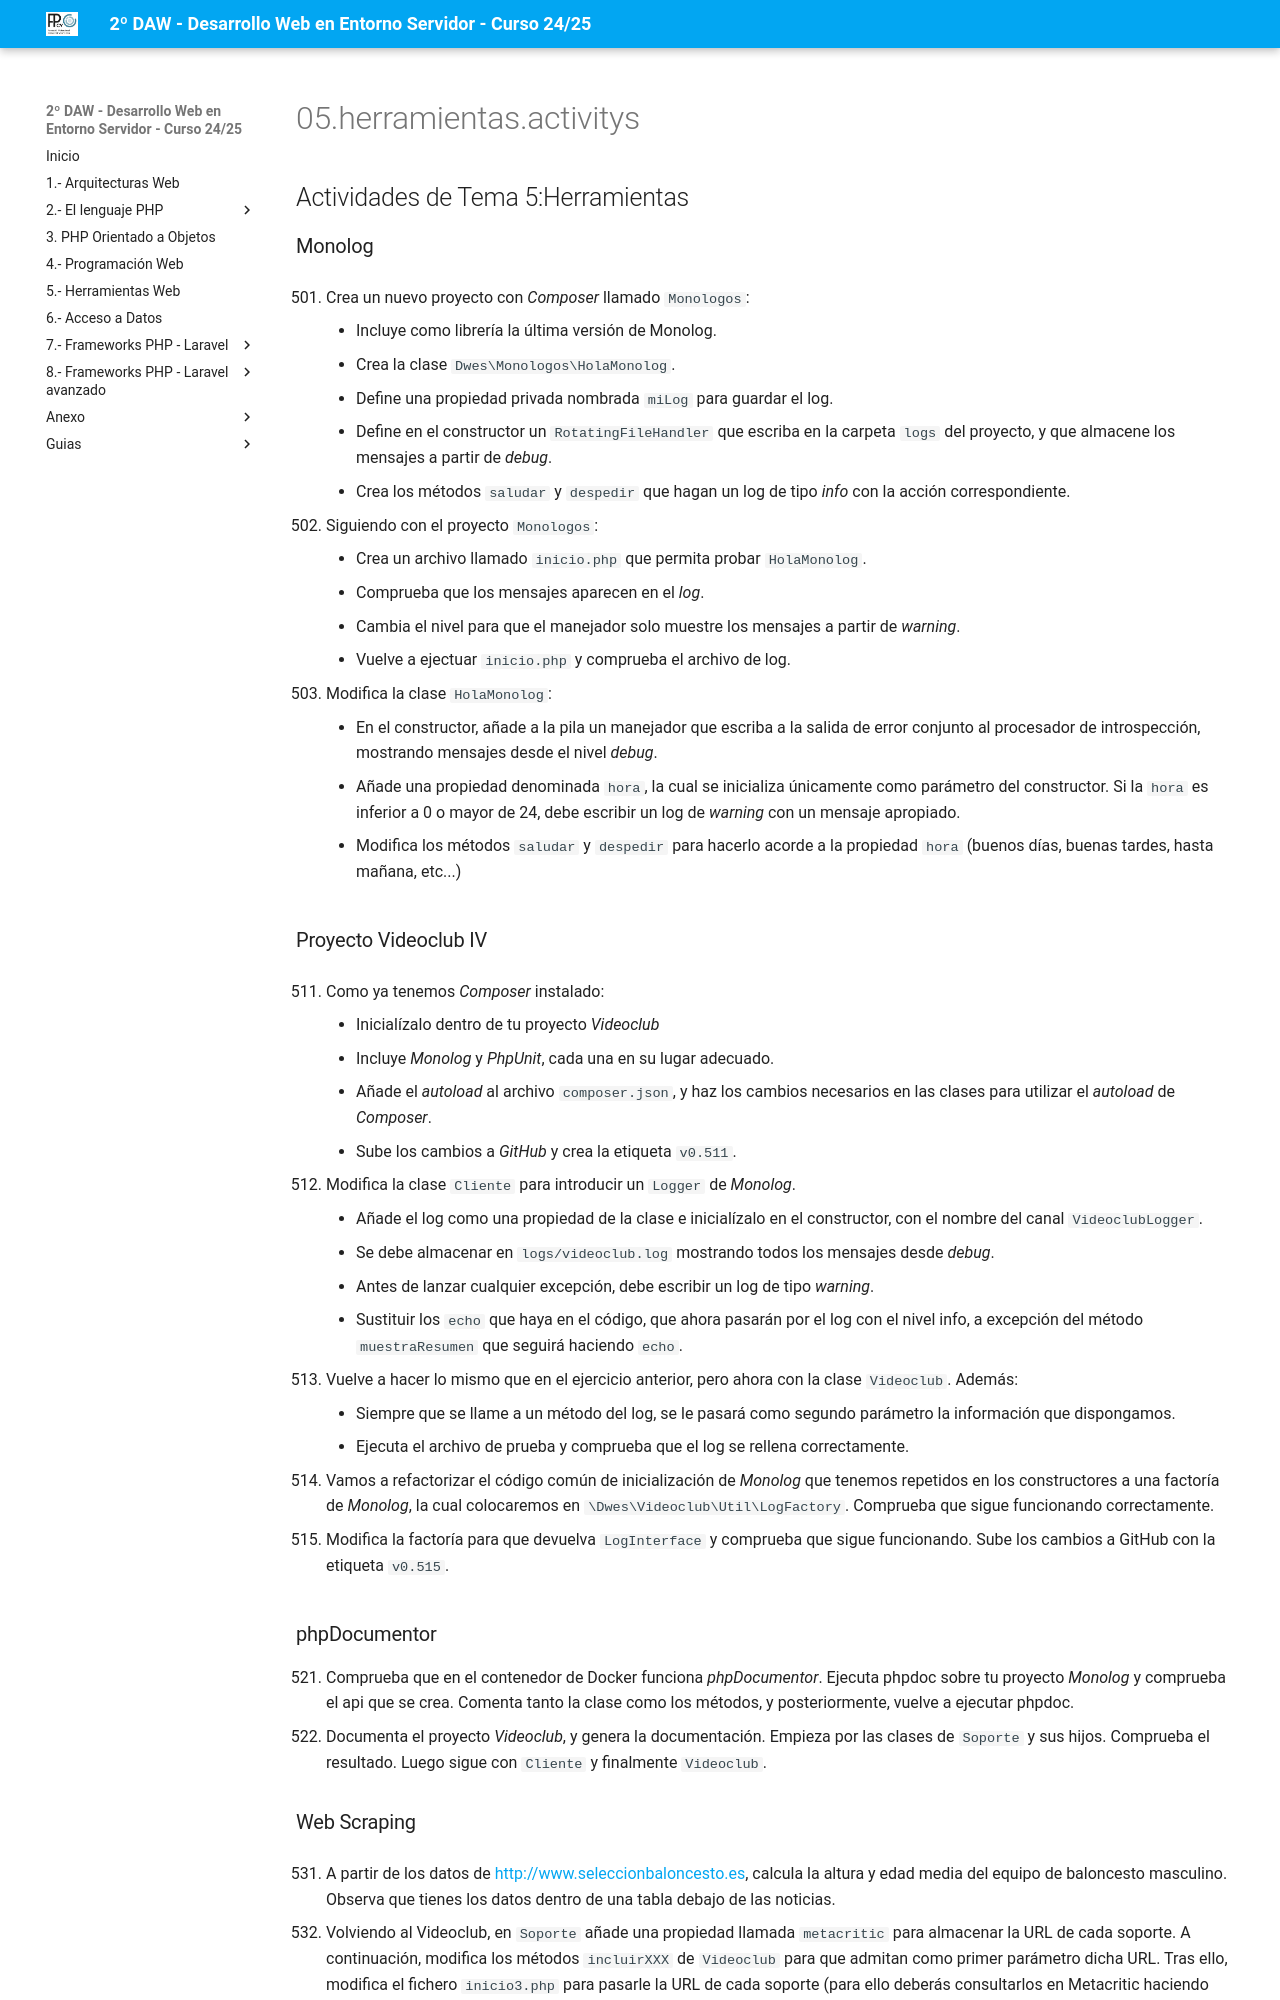

repository: jssdocente/dwes2425d · page: actividades/05.herramientas.activitys.html · generator: mkdocs

## Actividades de Tema 5:Herramientas

### Monolog

501. Crea un nuevo proyecto con *Composer* llamado `Monologos`:
    * Incluye como librería la última versión de Monolog.
    * Crea la clase `Dwes\Monologos\HolaMonolog`.
    * Define una propiedad privada nombrada `miLog` para guardar el log.
    * Define en el constructor un `RotatingFileHandler` que escriba en la carpeta `logs` del proyecto, y que almacene los mensajes a partir de *debug*.
    * Crea los métodos `saludar` y `despedir` que hagan un log de tipo *info* con la acción correspondiente.

502. Siguiendo con el proyecto `Monologos`:
    * Crea un archivo llamado `inicio.php` que permita probar `HolaMonolog`.
    * Comprueba que los mensajes aparecen en el *log*.
    * Cambia el nivel para que el manejador solo muestre los mensajes a partir de *warning*.
    * Vuelve a ejectuar `inicio.php` y comprueba el archivo de log.
503. Modifica la clase `HolaMonolog`:
    * En el constructor, añade a la pila un manejador que escriba a la salida de error conjunto al procesador de introspección, mostrando mensajes desde el nivel *debug*.
    * Añade una propiedad denominada `hora`, la cual se inicializa únicamente como parámetro del constructor. Si la `hora` es inferior a 0 o mayor de 24, debe escribir un log de *warning* con un mensaje apropiado.
    * Modifica los métodos `saludar` y `despedir` para hacerlo acorde a la propiedad `hora` (buenos días, buenas tardes, hasta mañana, etc...)

### Proyecto Videoclub IV

511. Como ya tenemos *Composer* instalado:
    * Inicialízalo dentro de tu proyecto *Videoclub*
    * Incluye *Monolog* y *PhpUnit*, cada una en su lugar adecuado.
    * Añade el *autoload* al archivo `composer.json`, y haz los cambios necesarios en las clases para utilizar el *autoload* de *Composer*.
    * Sube los cambios a *GitHub* y crea la etiqueta `v0.511`.

512. Modifica la clase `Cliente` para introducir un `Logger` de *Monolog*.
    * Añade el log como una propiedad de la clase e inicialízalo en el constructor, con el nombre del canal `VideoclubLogger`.
    * Se debe almacenar en `logs/videoclub.log` mostrando todos los mensajes desde *debug*.
    * Antes de lanzar cualquier excepción, debe escribir un log de tipo *warning*.
    * Sustituir los `echo` que haya en el código, que ahora pasarán por el log con el nivel info, a excepción del método `muestraResumen` que seguirá haciendo `echo`.

513. Vuelve a hacer lo mismo que en el ejercicio anterior, pero ahora con la clase `Videoclub`. Además:
    * Siempre que se llame a un método del log, se le pasará como segundo parámetro la información que dispongamos.
    * Ejecuta el archivo de prueba y comprueba que el log se rellena correctamente.

514. Vamos a refactorizar el código común de inicialización de *Monolog* que tenemos repetidos en los constructores a una factoría de *Monolog*, la cual colocaremos en `\Dwes\Videoclub\Util\LogFactory`. Comprueba que sigue funcionando correctamente.

515. Modifica la factoría para que devuelva `LogInterface` y comprueba que sigue funcionando. Sube los cambios a GitHub con la etiqueta `v0.515`.

### phpDocumentor

521. Comprueba que en el contenedor de Docker funciona *phpDocumentor*.
Ejecuta phpdoc sobre tu proyecto *Monolog* y comprueba el api que se crea.
Comenta tanto la clase como los métodos, y posteriormente, vuelve a ejecutar phpdoc.
522. Documenta el proyecto *Videoclub*, y genera la documentación. Empieza por las clases de `Soporte` y sus hijos. Comprueba el resultado. Luego sigue con `Cliente` y finalmente `Videoclub`.
